Run: headless pygame with SDL's dummy video driver; simulated clock (each Clock.tick advances the game by its frame time, no real sleeping); random seed 0; keys injected as events and as key.get_pressed() state; no mouse input.
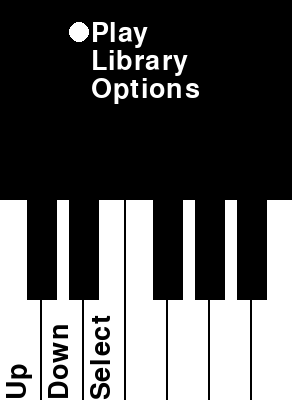
Frame 1 of 4 · flips 1–60 · no input
Frame 2 of 4 · flips 61–180 · tapped SPACE, RETURN · held RIGHT (→), D · screen unchanged from frame 1, image omitted
Frame 3 of 4 · flips 181–300 · held DOWN (↓), S · screen unchanged from frame 2, image omitted
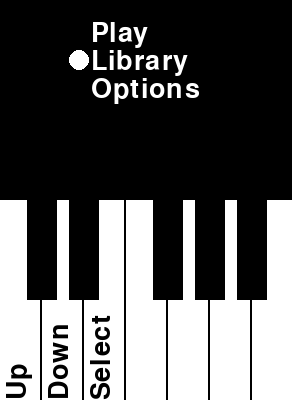
Frame 4 of 4 · flips 301–420 · held LEFT (←), A, UP (↑), W

The pygame program that drew these frames:

#! /usr/bin/env python2

import sys
import pygame

BLACK = (0, 0, 0)
WHITE = (255, 255, 255)

class View(object):
  def __init__(self, game, size):
    self.size = size

    self.font = pygame.font.SysFont(pygame.font.get_default_font(), 40)

    self.screen = pygame.Surface(self.size)

    self.game = game;

  def create_text(self, text, color = WHITE):
    text_surface = self.font.render(text, True, color)

    text_size = self.font.size(text)

    return [text_surface, text_size]

  def render(self):
    return self.screen

  def render_keyboard_overlay(self, kb):
    return

  def handle_event(self, event):
    return

class ScrollWidget(object):
  def __init__(self, size):
    self.size = size

    self.font = pygame.font.SysFont(pygame.font.get_default_font(), 40)

    self.screen = pygame.Surface(size)

    self.items = []
    self.dirty = True
    self.scroll_inc = 0
    self.scroll_y = 0

  def add(self, title):
    text = self.font.render(title, True, WHITE)
    size = self.font.size(title)
    self.items.append([text, size])
    self.dirty = True
    if self.scroll_y == 0: self.scroll_y = size[1]

  def render(self):
    if self.dirty:
      self.screen.fill(BLACK)

      pygame.draw.rect(self.screen, WHITE, (0, 0, self.size[0], self.size[1]), 1)

      vert = 0

      for x in self.items:
        self.screen.blit(x[0], (0, vert-self.scroll_y*self.scroll_inc)) 
        vert += x[1][1]
      
      self.dirty = False

    return self.screen

  def scroll_up(self):
    self.scroll_inc += 1
    if self.scroll_inc > len(self.items)-3: self.scroll_inc = len(self.items)-3
    self.dirty = True

  def scroll_down(self):
    self.scroll_inc -= 1
    if self.scroll_inc < 0: self.scroll_inc = 0
    self.dirty = True

class PlayView(View):
  def __init__(self, game, size):
    View.__init__(self, game, size)

    self.title = self.font.render("Song Select", True, WHITE);
    self.title_size = self.font.size("Song Select");

    self.up_text = self.create_text("Up", BLACK)
    self.down_text = self.create_text("Down", BLACK)
    self.select_text = self.create_text("Select", BLACK)
    self.back_text = self.create_text("Back", BLACK)

    self.dirty = True

    self.song_list = ScrollWidget((self.size[0]*0.8, self.size[1]*0.4))

    for x in range(10):
      self.song_list.add("Song " + str(x))

  def render(self):
    if self.dirty:
      self.screen.blit(self.title, ((self.size[0]-self.title_size[0])/2, self.size[1]*0.05))

      self.screen.blit(self.song_list.render(), (self.size[0]*0.1, self.size[1]*0.3))

      pygame.draw.circle(self.screen, WHITE, (int(self.size[0]*0.1) - 12, int(self.size[1]*0.3) + 10), 8)

      self.dirty = False

    return self.screen

  def render_keyboard_overlay(self, kb):
    kb.add_key_overlay(0, self.up_text[0], self.up_text[1])
    kb.add_key_overlay(1, self.down_text[0], self.down_text[1])
    kb.add_key_overlay(2, self.select_text[0], self.select_text[1])
    kb.add_key_overlay(3, self.back_text[0], self.back_text[1])

  def handle_event(self, event):
    if event.key == pygame.K_w:
      self.song_list.scroll_up()
      self.dirty = True
    elif event.key == pygame.K_q:
      self.song_list.scroll_down()
      self.dirty = True
    elif event.key == pygame.K_r:
      self.game.previous_view()

class LibraryView(View):
  def __init__(self, game, size):
    View.__init__(self, game, size)

    self.title_size = self.font.size("Library")
    self.title = self.font.render("Library", True, WHITE)

    self.up_text = self.create_text("Up", BLACK)
    self.down_text = self.create_text("Down", BLACK)
    self.select_text = self.create_text("Select", BLACK)
    self.back_text = self.create_text("Back", BLACK)

    self.library_list = ScrollWidget((size[0]*0.8, size[1]*0.50))

    for x in range(10):
      self.library_list.add("Item " + str(x))

    self.dirty = True

  def render_keyboard_overlay(self, kb):
    kb.add_key_overlay(0, self.up_text[0], self.up_text[1])
    kb.add_key_overlay(1, self.down_text[0], self.down_text[1])
    kb.add_key_overlay(2, self.select_text[0], self.select_text[1])
    kb.add_key_overlay(3, self.back_text[0], self.back_text[1])
  
  def render(self):
    if self.dirty:
      self.screen.fill(BLACK)

      self.screen.blit(self.title, ((self.size[0]-self.title_size[0])/2, 0))

      self.screen.blit(self.library_list.render(), (self.size[0]*0.1, self.size[1]*0.3)) 

      pygame.draw.circle(self.screen, WHITE, (int(self.size[0]*0.1)-12, int(self.size[1]*0.3)+8), 8)
    
      self.dirty = False

    return self.screen

  def handle_event(self, event):
    if event.key == pygame.K_q:
      self.library_list.scroll_up()
      self.dirty = True
    elif event.key == pygame.K_w:
      self.library_list.scroll_down()
      self.dirty = True
    elif event.key == pygame.K_r:
      self.game.previous_view()

class OptionsView(View):
  def __init__(self, game, size):
    View.__init__(self, game, size)

    self.title_size = self.font.size("Options")
    self.title = self.font.render("Options", True, WHITE)

    self.dirty = True

  def render(self):
    if self.dirty:
      self.screen.fill(BLACK)

      self.screen.blit(self.title, ((self.size[0]-self.title_size[0])/2, 0))
    
      self.dirty = False

    return self.screen

class MenuView(View):
  def __init__(self, game, size):
    View.__init__(self, game, size)

    self.vert = 0
    self.dirty = True
    self.init = False
    self.menus = []

  def add(self, title, view):
    text = self.font.render(title, True, WHITE)
    text_size = self.font.size(title)
    text_pos = (0, self.vert)
    self.vert += text_size[1]
    self.menus.append([text, text_size, text_pos, view])

  def init_layout(self):
    return

  def update_layout(self):
    return
  
  def render(self):
    if not self.init:
      self.init_layout()
      self.init = True

    if self.dirty:
      self.update_layout()
      self.screen.fill(BLACK)
      for x in self.menus:
        self.screen.blit(x[0], x[2])
      self.dirty = False

    return self.screen

class VertMenuView(MenuView):
  def __init__(self, game, size):
    MenuView.__init__(self, game, size)

    self.sel = 0

    self.up_text = self.create_text("Up", BLACK)
    self.down_text = self.create_text("Down", BLACK)
    self.select_text = self.create_text("Select", BLACK) 

  def init_layout(self):
    max_width = 0

    for x in self.menus:
      if x[1][0] > max_width: max_width = x[1][0]

    for x in self.menus:
      pos = ((self.size[0]-max_width)/2, 20+x[2][1])
      x[2] = pos

  def render(self):
    self.dirty = True

    MenuView.render(self)

    menu = self.menus[self.sel]

    pygame.draw.circle(self.screen, WHITE, (menu[2][0]-12, menu[2][1]+12), 10)
  
    return self.screen

  def render_keyboard_overlay(self, kb):
    kb.add_key_overlay(0, self.up_text[0], self.up_text[1])
    kb.add_key_overlay(1, self.down_text[0], self.down_text[1])
    kb.add_key_overlay(2, self.select_text[0], self.select_text[1])

  def handle_event(self, event):
    if event.key == pygame.K_w:
      self.sel += 1
      if self.sel > len(self.menus)-1: self.sel = len(self.menus)-1
      self.dirty = True
    elif event.key == pygame.K_q:
      self.sel -= 1
      if self.sel < 0: self.sel = 0
      self.dirty = True
    elif event.key == pygame.K_e:
      self.game.change_view(self.menus[self.sel][3])

class HorizMenuView(MenuView):
  def __init__(self, game, size, key_width):
    MenuView.__init__(self, game, size)

    self.key_width = key_width

  def init_layout(self):
    max_height = 0
    
    for x in self.menus:
      if x[1][0] > max_height: max_height = x[1][0]

    for x in range(len(self.menus)):
      menu = self.menus[x]
      menu[0] = pygame.transform.rotate(menu[0], 90)
      menu[2] = (x*self.key_width+self.key_width-menu[1][1], self.size[1]-menu[1][0]-20)

  def handle_event(self, event):
    if event.key == pygame.K_q:
      self.game.change_view(self.menus[0][3])
    elif event.key == pygame.K_w:
      self.game.change_view(self.menus[1][3])
    elif event.key == pygame.K_e:
      self.game.change_view(self.menus[2][3])

class Keyboard:
  def __init__(self):
    self.w_width = 40
    self.w_height = 200
    self.w_keys = []
  
    self.b_width = 30
    self.b_height = 100
    self.b_keys = []

    self.spacing = 2
    self.dirty = False

    self.size = (7*self.w_width+6*self.spacing, self.w_height)

    self.screen = pygame.Surface(self.size)

    self.overlays = []

    offset = self.w_width+self.spacing

    for x in range(7):
      pos = (x*offset, 0, self.w_width, self.w_height)
      pygame.draw.rect(self.screen, WHITE, pos)
      self.w_keys.append([pos])

    for x in range(6):
      if x == 2: continue
      pos = (offset+x*offset-self.b_width/2, 0, self.b_width, self.b_height)
      pygame.draw.rect(self.screen, BLACK, pos) 
      self.b_keys.append([pos])

  def add_key_overlay(self, index, text, size):
    text = pygame.transform.rotate(text, 90)

    loffset = (self.w_width - size[1]) / 2

    offset = (index * self.w_width + (index - 1) * self.spacing + loffset, self.size[1]-size[0])

    self.overlays.append([text, offset])

    self.dirty = True

  def clear_key_overlays(self):
    del self.overlays[:]

    self.dirty = True

  def render(self):
    if self.dirty:
      self.screen.fill(BLACK)

      for x in self.w_keys:
        pygame.draw.rect(self.screen, WHITE, x[0])

      for x in self.b_keys:
        pygame.draw.rect(self.screen, BLACK, x[0])  

      for overlay in self.overlays:
        self.screen.blit(overlay[0], overlay[1])

      self.dirty = False

    return self.screen

class pyPiano:
  def run(self):
    pygame.init()
    pygame.display.init()

    kb = Keyboard()

    play_view = PlayView(self, kb.size)
    lib_view = LibraryView(self, kb.size)
    option_view = OptionsView(self, kb.size)

    horiz_menu = HorizMenuView(self, kb.size, kb.w_width)

    horiz_menu.add("Play", play_view)
    horiz_menu.add("Library", lib_view)
    horiz_menu.add("Options", option_view)

    vert_menu = VertMenuView(self, kb.size)

    vert_menu.add("Play", play_view)
    vert_menu.add("Library", lib_view)
    vert_menu.add("Options", option_view)

    self.dirty = True

    self.view = vert_menu
    self.last_view = None

    size = (kb.size[0], kb.size[1]*2)

    screen = pygame.display.set_mode(size)    

    clock = pygame.time.Clock()

    while 1:
      for event in pygame.event.get():
        if event.type == pygame.KEYDOWN:
          if event.key == pygame.K_ESCAPE:
            sys.exit(1)
          elif event.key == pygame.K_z:
            if self.view == horiz_menu:
              self.view = vert_menu
            else:
              self.view = horiz_menu
      
            self.dirty = True
          else:
            self.view.handle_event(event)

      screen.fill(BLACK)

      view_screen = self.view.render()

      screen.blit(view_screen, (0, 0))  

      if self.dirty:
        kb.clear_key_overlays()

        self.view.render_keyboard_overlay(kb);

        self.dirty = False

      kb_screen = kb.render()

      screen.blit(kb_screen, (0, kb_screen.get_height()))

      pygame.display.flip() 

      clock.tick(30)

  def change_view(self, view):
    self.last_view = self.view

    self.view = view

    self.dirty = True

  def previous_view(self):
    temp_view = self.view

    self.view = self.last_view

    self.last_view = temp_view

    self.dirty = True

piano = pyPiano()
piano.run()
